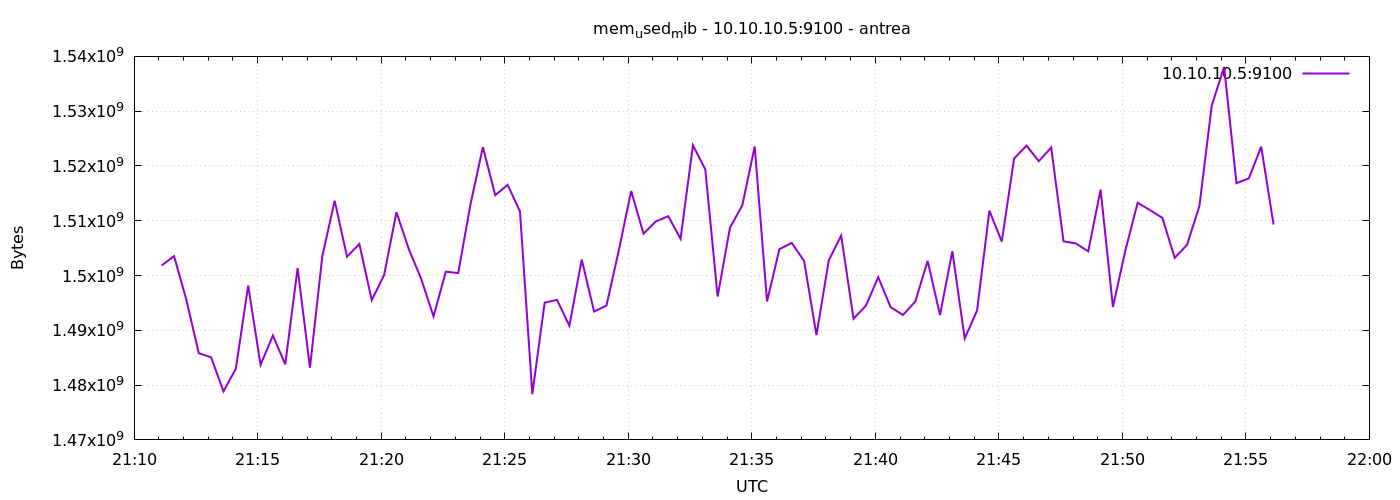

Values plotted in this chart, from the file beside it:
1777929067	1501843456
1777929097	1503539200
1777929127	1495523328
1777929157	1485828096
1777929187	1485074432
1777929217	1478856704
1777929247	1482997760
1777929277	1498169344
1777929307	1483685888
1777929337	1489051648
1777929367	1483784192
1777929397	1501372416
1777929427	1483182080
1777929457	1503518720
1777929487	1513648128
1777929517	1503444992
1777929547	1505751040
1777929577	1495502848
1777929607	1500069888
1777929637	1511546880
1777929667	1504841728
1777929697	1499410432
1777929727	1492537344
1777929757	1500708864
1777929787	1500442624
1777929817	1513054208
1777929847	1523445760
1777929877	1514655744
1777929907	1516560384
1777929937	1511702528
1777929967	1478348800
1777929997	1495056384
1777930027	1495560192
1777930057	1490837504
1777930087	1502916608
1777930117	1493426176
1777930147	1494515712
1777930177	1504571392
1777930207	1515429888
1777930237	1507639296
1777930267	1509875712
1777930297	1510830080
1777930327	1506705408
1777930357	1523769344
1777930387	1519374336
1777930417	1496166400
1777930447	1508732928
1777930477	1512824832
1777930507	1523564544
1777930537	1495265280
1777930567	1504808960
1777930597	1505964032
1777930627	1502642176
1777930657	1489129472
1777930687	1502801920
1777930717	1507287040
1777930747	1492119552
1777930777	1494487040
1777930807	1499701248
1777930837	1494237184
1777930867	1492795392
... 30 more rows
